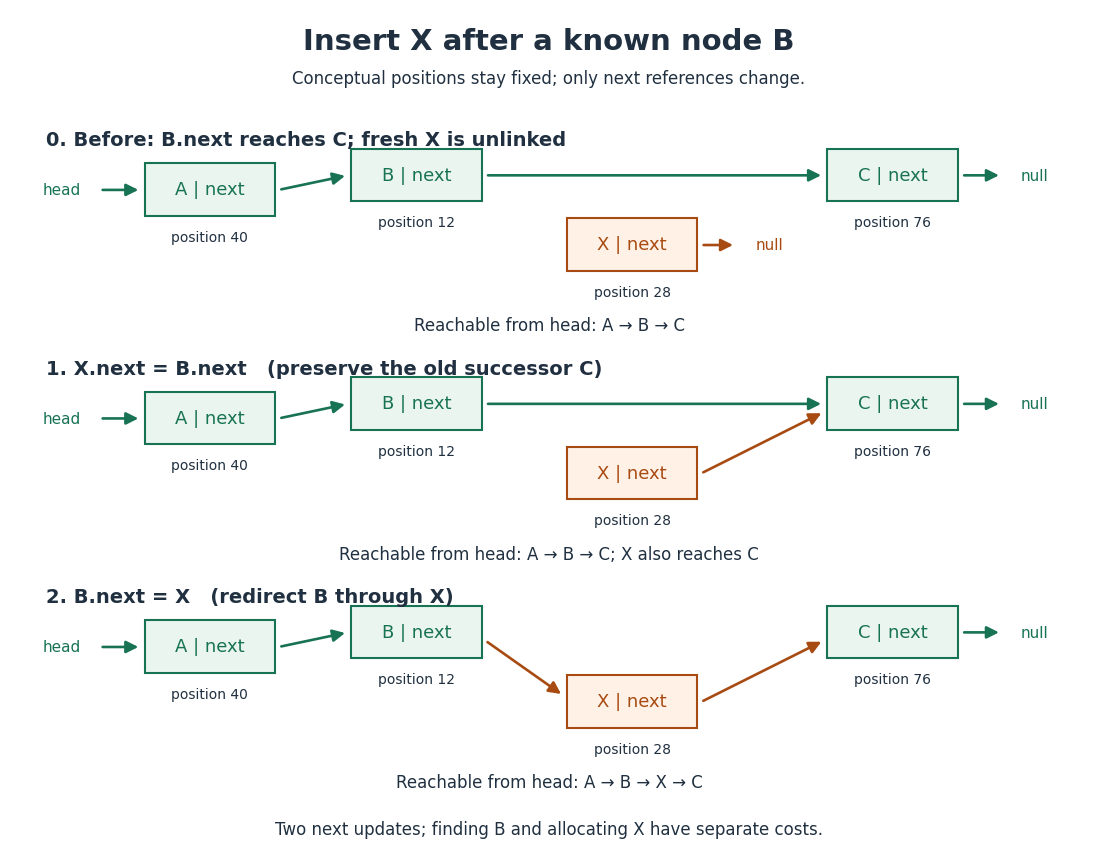

Generate this figure with matplotlib: (Note: this script raises an exception after producing the figure.)
"""Draw successor preservation and incoming-link redirection.

Tested with Python 3.14.4, NumPy 2.3.5 and Matplotlib 3.10.7.
Run from _media; write the matching opaque PNG in the current directory.
All positions and references are conceptual; no user files are manipulated.
"""

from pathlib import Path

import matplotlib

matplotlib.use("Agg")
import matplotlib.pyplot as plt
from matplotlib.patches import FancyArrowPatch, Rectangle


INK = "#203040"
GREEN = "#187355"
ORANGE = "#a84b12"


def main():
    plt.rcParams.update({"font.family": "DejaVu Sans", "font.size": 12})
    fig, ax = plt.subplots(figsize=(11, 8.6), dpi=110)
    fig.patch.set_facecolor("white")
    ax.set(xlim=(0, 12), ylim=(0, 10.4))
    ax.axis("off")

    def text(x, y, value, size=12, color=INK, weight="normal", ha="center"):
        ax.text(x, y, value, ha=ha, va="center", fontsize=size,
                color=color, weight=weight, linespacing=1.4)

    def arrow(start, end, color=GREEN):
        ax.add_patch(FancyArrowPatch(start, end, arrowstyle="-|>",
                                   mutation_scale=18, linewidth=1.9, color=color))

    text(6, 10.0, "Insert X after a known node B", 21, weight="bold")
    text(6, 9.55, "Conceptual positions stay fixed; only next references change.", 12)
    for stage, y, label in [
        (0, 7.95, "0. Before: B.next reaches C; fresh X is unlinked"),
        (1, 5.13, "1. X.next = B.next   (preserve the old successor C)"),
        (2, 2.31, "2. B.next = X   (redirect B through X)"),
    ]:
        text(0.4, y + 0.84, label, 14, INK, "bold", "left")
        positions = {"A": (1.5, y - 0.1, 40), "B": (3.8, y + 0.08, 12),
                     "C": (9.1, y + 0.08, 76), "X": (6.2, y - 0.78, 28)}
        for item, (x, bottom, position) in positions.items():
            color = ORANGE if item == "X" else GREEN
            ax.add_patch(Rectangle((x, bottom), 1.45, 0.65,
                                   facecolor="#fff1e5" if item == "X" else "#eaf5ef",
                                   edgecolor=color, linewidth=1.5))
            text(x + 0.725, bottom + 0.325, f"{item} | next", 13, color)
            text(x + 0.725, bottom - 0.26, f"position {position}", 10)
        text(0.58, y + 0.22, "head", 11, GREEN)
        arrow((1.0, y + 0.22), (1.46, y + 0.22))
        arrow((2.99, y + 0.22), (3.76, y + 0.4))
        arrow((10.59, y + 0.4), (11.04, y + 0.4))
        text(11.4, y + 0.4, "null", 11, GREEN)
        if stage < 2:
            arrow((5.29, y + 0.4), (9.06, y + 0.4))
        else:
            arrow((5.29, y + 0.3), (6.16, y - 0.38), ORANGE)
        if stage == 0:
            arrow((7.69, y - 0.46), (8.08, y - 0.46), ORANGE)
            text(8.45, y - 0.46, "null", 11, ORANGE)
        else:
            arrow((7.69, y - 0.46), (9.06, y + 0.3), ORANGE)
        text(6, y - 1.45,
             ["Reachable from head: A → B → C",
              "Reachable from head: A → B → C; X also reaches C",
              "Reachable from head: A → B → X → C"][stage], 12)
    text(6, 0.28, "Two next updates; finding B and allocating X have separate costs.", 12)
    fig.subplots_adjust(left=0.01, right=0.99, top=0.99, bottom=0.01)
    fig.savefig(Path.cwd() / (Path(__file__).stem + ".png"),
                facecolor="white", transparent=False)
    plt.close(fig)


if __name__ == "__main__":
    main()
